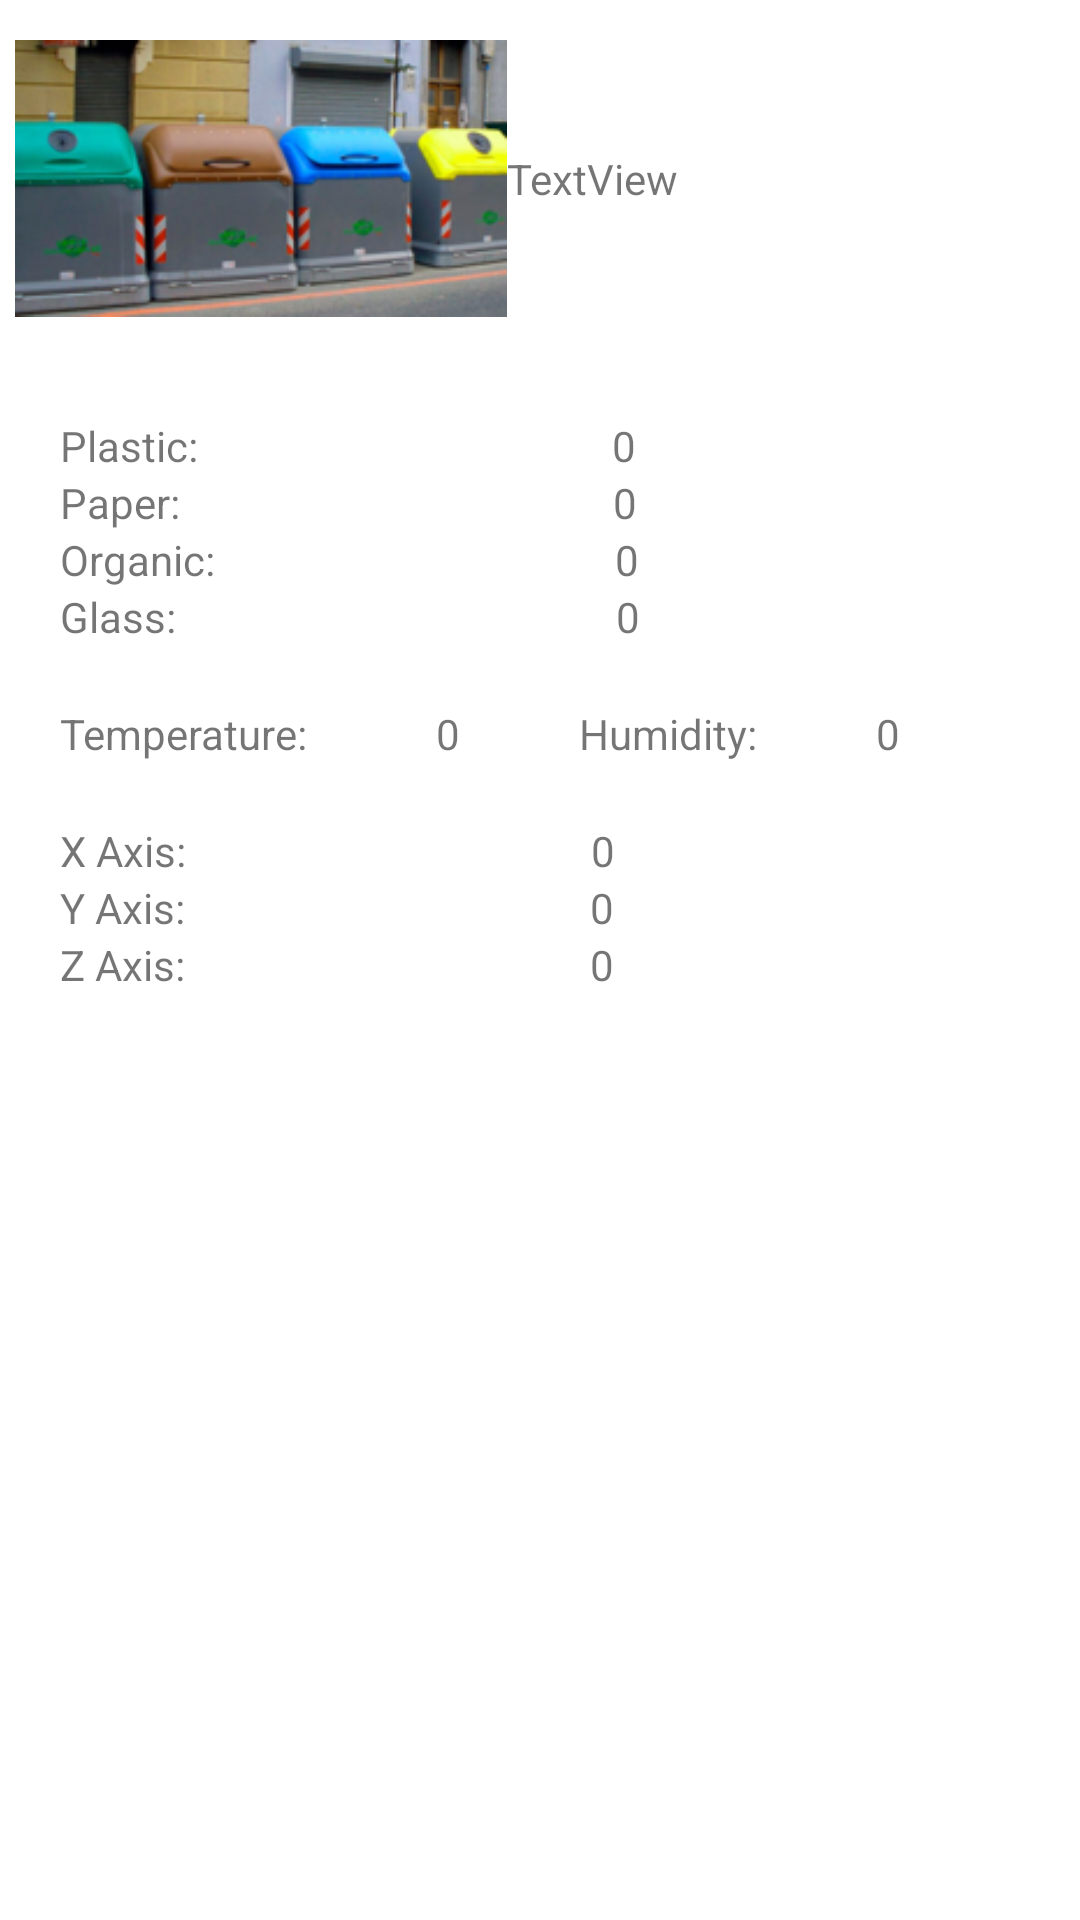

Android layout source for this screen:
<!-- AndroidManifest.xml: application theme Theme.SmartTrashApp2 -->
<!-- res/layout/activity_container.xml -->
<?xml version="1.0" encoding="utf-8"?>
<androidx.constraintlayout.widget.ConstraintLayout xmlns:android="http://schemas.android.com/apk/res/android"
    xmlns:app="http://schemas.android.com/apk/res-auto"
    xmlns:tools="http://schemas.android.com/tools"
    android:layout_width="match_parent"
    android:layout_height="match_parent"
    tools:context=".ContainerActivity">

    <LinearLayout
        android:layout_width="match_parent"
        android:layout_height="wrap_content"
        android:orientation="horizontal"
        android:id="@+id/title"
        app:layout_constraintTop_toTopOf="parent">

        <ImageView
            android:id="@+id/imageView2"
            android:layout_width="30dp"
            android:layout_height="wrap_content"
            android:layout_marginLeft="5dp"
            android:layout_weight="1"
            android:src="@drawable/container"/>

        <TextView
            android:id="@+id/textView1"
            android:layout_width="wrap_content"
            android:layout_height="wrap_content"
            android:layout_weight="1"
            android:text="TextView"
            android:layout_gravity="center"/>
    </LinearLayout>

    <LinearLayout
        android:layout_width="match_parent"
        android:layout_height="wrap_content"
        android:orientation="vertical"
        android:id="@+id/infoTab"
        app:layout_constraintTop_toBottomOf="@+id/title"
        android:layout_margin="20dp">

        <LinearLayout
            android:layout_width="match_parent"
            android:layout_height="wrap_content"
            android:orientation="horizontal">

            <TextView
                android:id="@+id/textView2"
                android:layout_width="wrap_content"
                android:layout_height="wrap_content"
                android:layout_weight="1"
                android:text="Plastic:   " />

            <TextView
                android:id="@+id/textView3"
                android:layout_width="wrap_content"
                android:layout_height="wrap_content"
                android:layout_weight="1"
                android:text="0" />
        </LinearLayout>

        <LinearLayout
            android:layout_width="match_parent"
            android:layout_height="wrap_content"
            android:orientation="horizontal">

            <TextView
                android:id="@+id/textView4"
                android:layout_width="wrap_content"
                android:layout_height="wrap_content"
                android:layout_weight="1"
                android:text="Paper:     " />

            <TextView
                android:id="@+id/textView5"
                android:layout_width="wrap_content"
                android:layout_height="wrap_content"
                android:layout_weight="1"
                android:text="0" />
        </LinearLayout>

        <LinearLayout
            android:layout_width="match_parent"
            android:layout_height="wrap_content"
            android:orientation="horizontal">

            <TextView
                android:id="@+id/textView6"
                android:layout_width="wrap_content"
                android:layout_height="wrap_content"
                android:layout_weight="1"
                android:text="Organic:  " />

            <TextView
                android:id="@+id/textView7"
                android:layout_width="wrap_content"
                android:layout_height="wrap_content"
                android:layout_weight="1"
                android:text="0" />
        </LinearLayout>

        <LinearLayout
            android:layout_width="match_parent"
            android:layout_height="wrap_content"
            android:orientation="horizontal">

            <TextView
                android:id="@+id/textView8"
                android:layout_width="wrap_content"
                android:layout_height="wrap_content"
                android:layout_weight="1"
                android:text="Glass:      " />

            <TextView
                android:id="@+id/textView9"
                android:layout_width="wrap_content"
                android:layout_height="wrap_content"
                android:layout_weight="1"
                android:text="0" />
        </LinearLayout>

        <LinearLayout
            android:layout_width="match_parent"
            android:layout_height="wrap_content"
            android:orientation="horizontal"
            android:layout_marginTop="20dp">

            <TextView
                android:id="@+id/textView10"
                android:layout_width="wrap_content"
                android:layout_height="wrap_content"
                android:layout_weight="1"
                android:text="Temperature: " />

            <TextView
                android:id="@+id/textView11"
                android:layout_width="wrap_content"
                android:layout_height="wrap_content"
                android:layout_weight="1"
                android:text="0" />

            <TextView
                android:id="@+id/textView12"
                android:layout_width="wrap_content"
                android:layout_height="wrap_content"
                android:layout_weight="1"
                android:text="Humidity:" />

            <TextView
                android:id="@+id/textView13"
                android:layout_width="wrap_content"
                android:layout_height="wrap_content"
                android:layout_weight="1"
                android:text="0" />
        </LinearLayout>

        <LinearLayout
            android:layout_width="match_parent"
            android:layout_height="match_parent"
            android:orientation="vertical"
            android:layout_marginTop="20dp">

            <LinearLayout
                android:layout_width="match_parent"
                android:layout_height="match_parent"
                android:orientation="horizontal">

                <TextView
                    android:id="@+id/textView14"
                    android:layout_width="wrap_content"
                    android:layout_height="wrap_content"
                    android:layout_weight="1"
                    android:text="X Axis:" />

                <TextView
                    android:id="@+id/textView15"
                    android:layout_width="wrap_content"
                    android:layout_height="wrap_content"
                    android:layout_weight="1"
                    android:text="0" />
            </LinearLayout>

            <LinearLayout
                android:layout_width="match_parent"
                android:layout_height="match_parent"
                android:orientation="horizontal">

                <TextView
                    android:id="@+id/textView16"
                    android:layout_width="wrap_content"
                    android:layout_height="wrap_content"
                    android:layout_weight="1"
                    android:text="Y Axis:" />

                <TextView
                    android:id="@+id/textView17"
                    android:layout_width="wrap_content"
                    android:layout_height="wrap_content"
                    android:layout_weight="1"
                    android:text="0" />
            </LinearLayout>

            <LinearLayout
                android:layout_width="match_parent"
                android:layout_height="match_parent"
                android:orientation="horizontal">

                <TextView
                    android:id="@+id/textView18"
                    android:layout_width="wrap_content"
                    android:layout_height="wrap_content"
                    android:layout_weight="1"
                    android:text="Z Axis:" />

                <TextView
                    android:id="@+id/textView19"
                    android:layout_width="wrap_content"
                    android:layout_height="wrap_content"
                    android:layout_weight="1"
                    android:text="0" />
            </LinearLayout>

        </LinearLayout>

    </LinearLayout>

</androidx.constraintlayout.widget.ConstraintLayout>
<!-- resources referenced by this layout -->
<resources>
  <!-- drawable container: png bitmap (drawable, 55412 bytes) -->
  <style name="Theme.SmartTrashApp2" parent="Theme.MaterialComponents.DayNight.DarkActionBar">
          
          <item name="colorPrimary">@color/green_001</item>
          <item name="colorPrimaryVariant">@color/purple_700</item>
          <item name="colorOnPrimary">@color/white</item>
          
          <item name="colorSecondary">@color/teal_200</item>
          <item name="colorSecondaryVariant">@color/teal_700</item>
          <item name="colorOnSecondary">@color/black</item>
          
          <item name="android:statusBarColor" tools:targetApi="l">?attr/colorPrimaryVariant</item>
          
      </style>
  <color name="green_001">#FF36A31E</color>
  <color name="purple_700">#FF3700B3</color>
  <color name="white">#FFFFFFFF</color>
  <color name="teal_200">#FF03DAC5</color>
  <color name="teal_700">#FF018786</color>
  <color name="black">#FF000000</color>
</resources>
